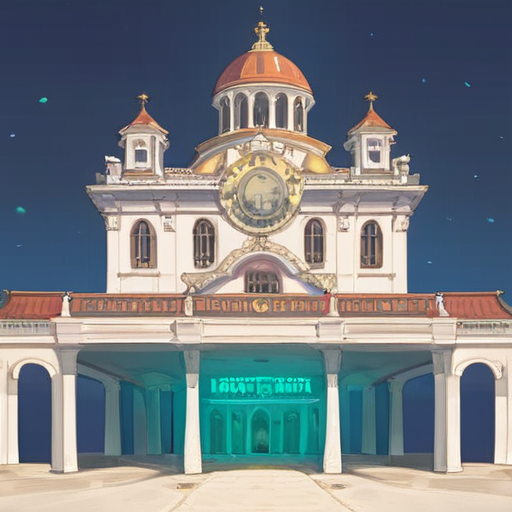
Generation parameters embedded in this image by AUTOMATIC1111 Stable Diffusion web UI or a fork of it (Forge, ...) (PNG 'parameters' text chunk):
building, architecture of a Archean Viaduct, Serious, smooth, fall background, [stylized by Sverre Fehn, (John Piper:0.7) :15], Peach and dark white details, {pink|red|black|blue|green|yellow|orange|purple|brown|white|grey|teal|navy|maroon|turquoise|lime|olive|cyan|magenta|ivory|silver|gold|beige|coral|peach|indigo|violet|charcoal|tan|aqua|lavender|mustard|burgundy} light, moody 
Negative prompt: <easynegative:1>
Steps: 40, Sampler: DPM++ 2M Karras, CFG scale: 7, Seed: 709965617, Size: 512x512, Model hash: 498d2165cf, Model: tPonynai3_v30, Version: 1.8.0-RC